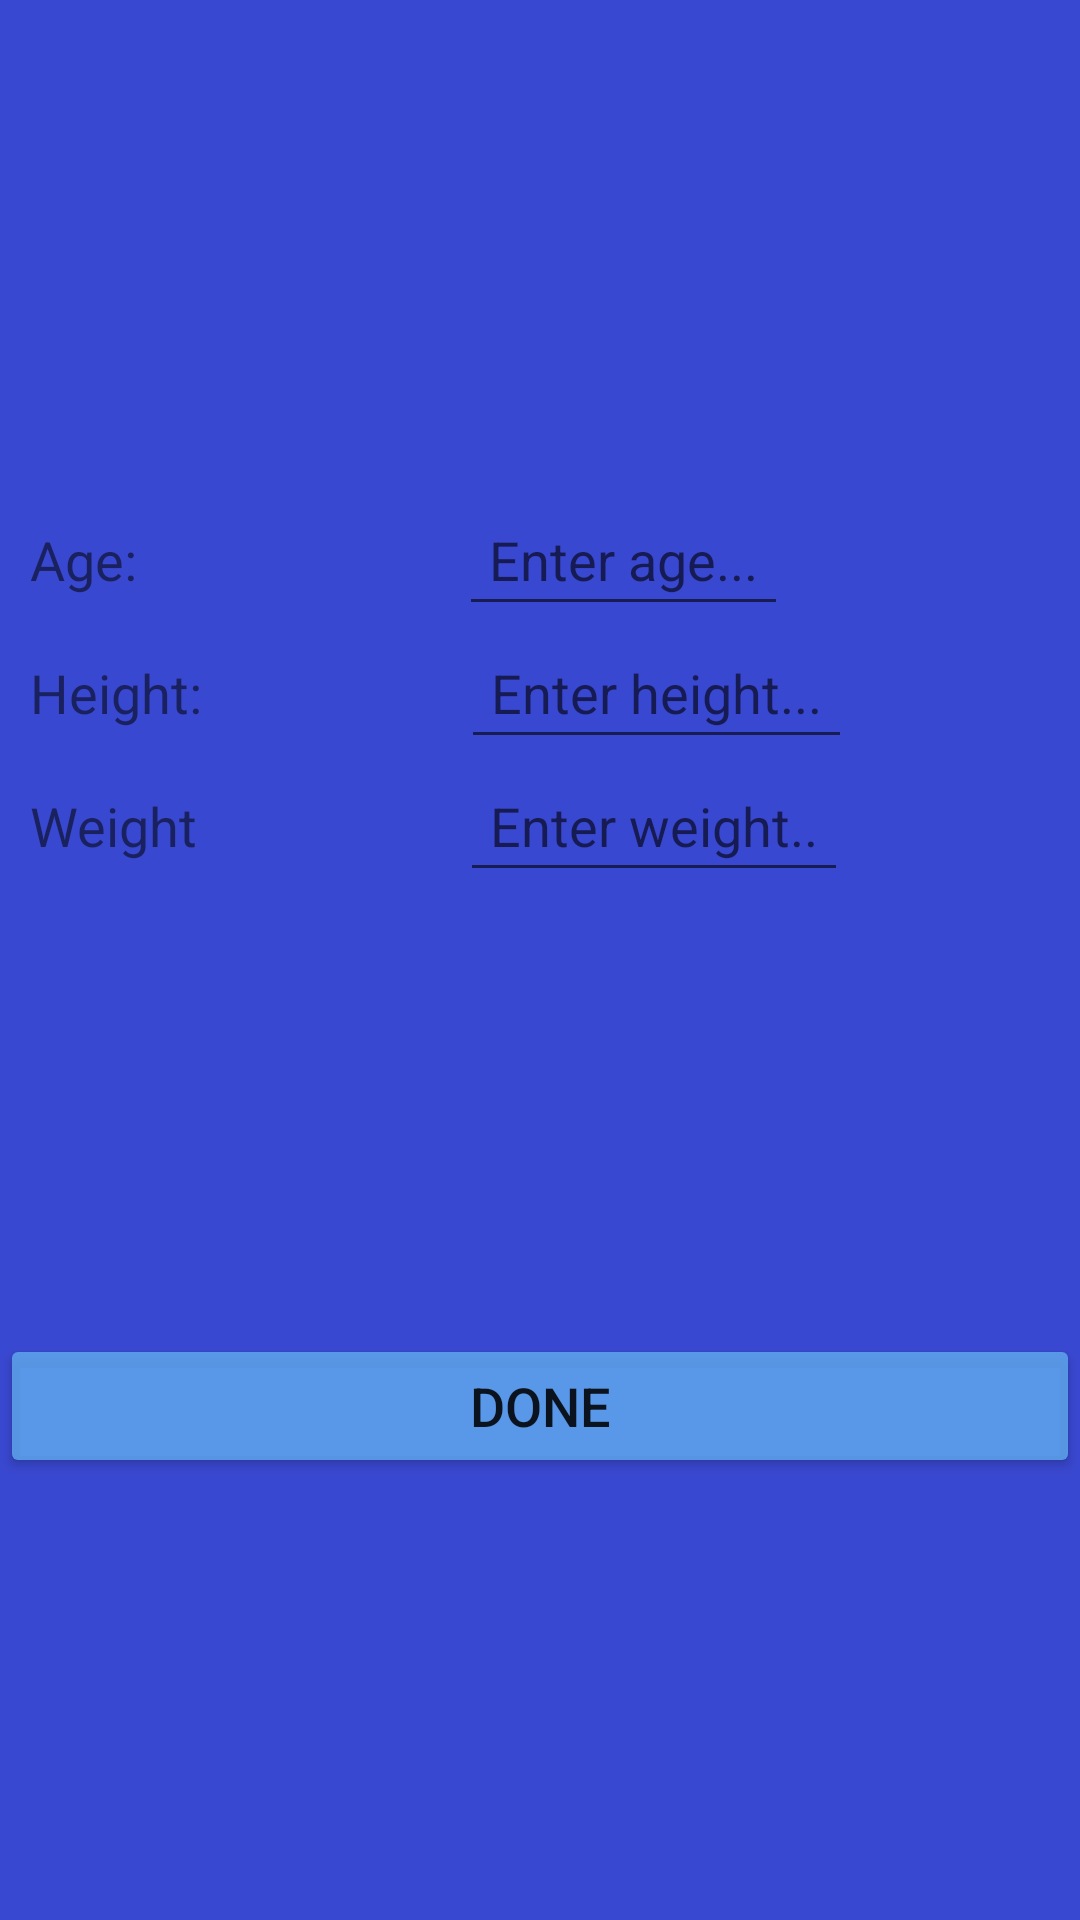

Layout XML and referenced resources for this Android screen:
<!-- AndroidManifest.xml: application theme Theme.DoctorPatientApp -->
<!-- res/layout/update_patient.xml -->
<?xml version="1.0" encoding="utf-8"?>
<androidx.constraintlayout.widget.ConstraintLayout xmlns:android="http://schemas.android.com/apk/res/android"
    android:layout_width="match_parent"
    android:layout_height="match_parent"
    xmlns:app="http://schemas.android.com/apk/res-auto"
    xmlns:tools="http://schemas.android.com/tools"
    android:background="@color/blue">

    <TextView
        android:id="@+id/patient_update_name_text"
        android:layout_width="wrap_content"
        android:layout_height="wrap_content"
        app:layout_constraintTop_toTopOf="parent"
        app:layout_constraintStart_toStartOf="parent"
        app:layout_constraintEnd_toEndOf="parent"
        tools:text="NUME"
        android:padding="@dimen/big_padding"
        android:textStyle="bold|italic"
        android:textSize="@dimen/default_email_dimension"
        />

    <TextView
        android:id="@+id/patient_update_age_text"
        android:layout_width="wrap_content"
        android:layout_height="wrap_content"
        app:layout_constraintTop_toBottomOf="@id/patient_update_name_text"
        app:layout_constraintStart_toStartOf="parent"
        android:text="@string/age"
        android:padding="@dimen/small_padding_dimen"
        android:textSize="@dimen/default_email_dimension"
        />

    <EditText
        android:id="@+id/patient_update_age_edit"
        android:layout_width="wrap_content"
        android:layout_height="wrap_content"
        app:layout_constraintTop_toBottomOf="@id/patient_update_name_text"
        app:layout_constraintStart_toEndOf="@id/patient_update_age_text"
        app:layout_constraintEnd_toEndOf="parent"
        android:textSize="@dimen/default_email_dimension"
        android:padding="@dimen/small_padding_dimen"
        android:hint="@string/enter_age"
        />

    <TextView
        android:id="@+id/patient_update_height_text"
        android:layout_width="wrap_content"
        android:layout_height="wrap_content"
        app:layout_constraintTop_toBottomOf="@id/patient_update_age_text"
        app:layout_constraintStart_toStartOf="parent"
        android:padding="@dimen/small_padding_dimen"
        android:text="@string/height"
        android:textSize="@dimen/default_email_dimension"
        />

    <EditText
        android:id="@+id/patient_update_height_edit"
        android:layout_width="wrap_content"
        android:layout_height="wrap_content"
        app:layout_constraintTop_toBottomOf="@id/patient_update_age_edit"
        app:layout_constraintStart_toEndOf="@id/patient_update_height_text"
        app:layout_constraintEnd_toEndOf="parent"
        android:padding="@dimen/small_padding_dimen"
        android:textSize="@dimen/default_email_dimension"
        android:hint="@string/enter_height"
        />

    <TextView
        android:id="@+id/patient_update_weight_text"
        android:layout_width="wrap_content"
        android:layout_height="wrap_content"
        app:layout_constraintTop_toBottomOf="@id/patient_update_height_text"
        app:layout_constraintStart_toStartOf="parent"
        android:padding="@dimen/small_padding_dimen"
        android:text="@string/weight"
        android:textSize="@dimen/default_email_dimension"
        />

    <EditText
        android:id="@+id/patient_update_weight_edit"
        android:layout_width="wrap_content"
        android:layout_height="wrap_content"
        app:layout_constraintTop_toBottomOf="@id/patient_update_height_edit"
        app:layout_constraintStart_toEndOf="@id/patient_update_weight_text"
        app:layout_constraintEnd_toEndOf="parent"
        android:hint="@string/enter_weight"
        android:padding="@dimen/small_padding_dimen"
        android:textSize="@dimen/default_email_dimension"
        />


    <Button
        android:id="@+id/patient_update_done"
        android:layout_width="0dp"
        android:layout_height="wrap_content"
        app:layout_constraintTop_toBottomOf="@id/patient_update_weight_text"
        app:layout_constraintStart_toStartOf="parent"
        app:layout_constraintEnd_toEndOf="parent"
        app:layout_constraintBottom_toBottomOf="parent"
        android:text="@string/done"
        android:textSize="@dimen/default_email_dimension"
        android:backgroundTint="@color/transparent_blue"
        />
</androidx.constraintlayout.widget.ConstraintLayout>
<!-- resources referenced by this layout -->
<resources>
  <color name="blue">#DB192BC9</color>
  <color name="transparent_blue">#D85FA6EC</color>
  <dimen name="big_padding">70dp</dimen>
  <dimen name="default_email_dimension">18sp</dimen>
  <dimen name="small_padding_dimen">10dp</dimen>
  <string name="age">Age:</string>
  <string name="done">Done</string>
  <string name="enter_age">Enter age...</string>
  <string name="enter_height">Enter height...</string>
  <string name="enter_weight">Enter weight..</string>
  <string name="height">Height:</string>
  <string name="weight">Weight</string>
  <style name="Theme.DoctorPatientApp" parent="Theme.MaterialComponents.DayNight.DarkActionBar">
          
          <item name="colorPrimary">@color/light_green</item>
          <item name="colorPrimaryVariant">@color/faded_green</item>
          <item name="colorOnPrimary">@color/white</item>
          
          <item name="colorSecondary">@color/teal_200</item>
          <item name="colorSecondaryVariant">@color/teal_700</item>
          <item name="colorOnSecondary">@color/black</item>
          
          <item name="android:statusBarColor" tools:targetApi="l">?attr/colorPrimaryVariant</item>
          
      </style>
  <color name="light_green">#4CAF50</color>
  <color name="faded_green">#EF84DA3C</color>
  <color name="white">#FFFFFFFF</color>
  <color name="teal_200">#FF03DAC5</color>
  <color name="teal_700">#FF018786</color>
  <color name="black">#FF000000</color>
</resources>
